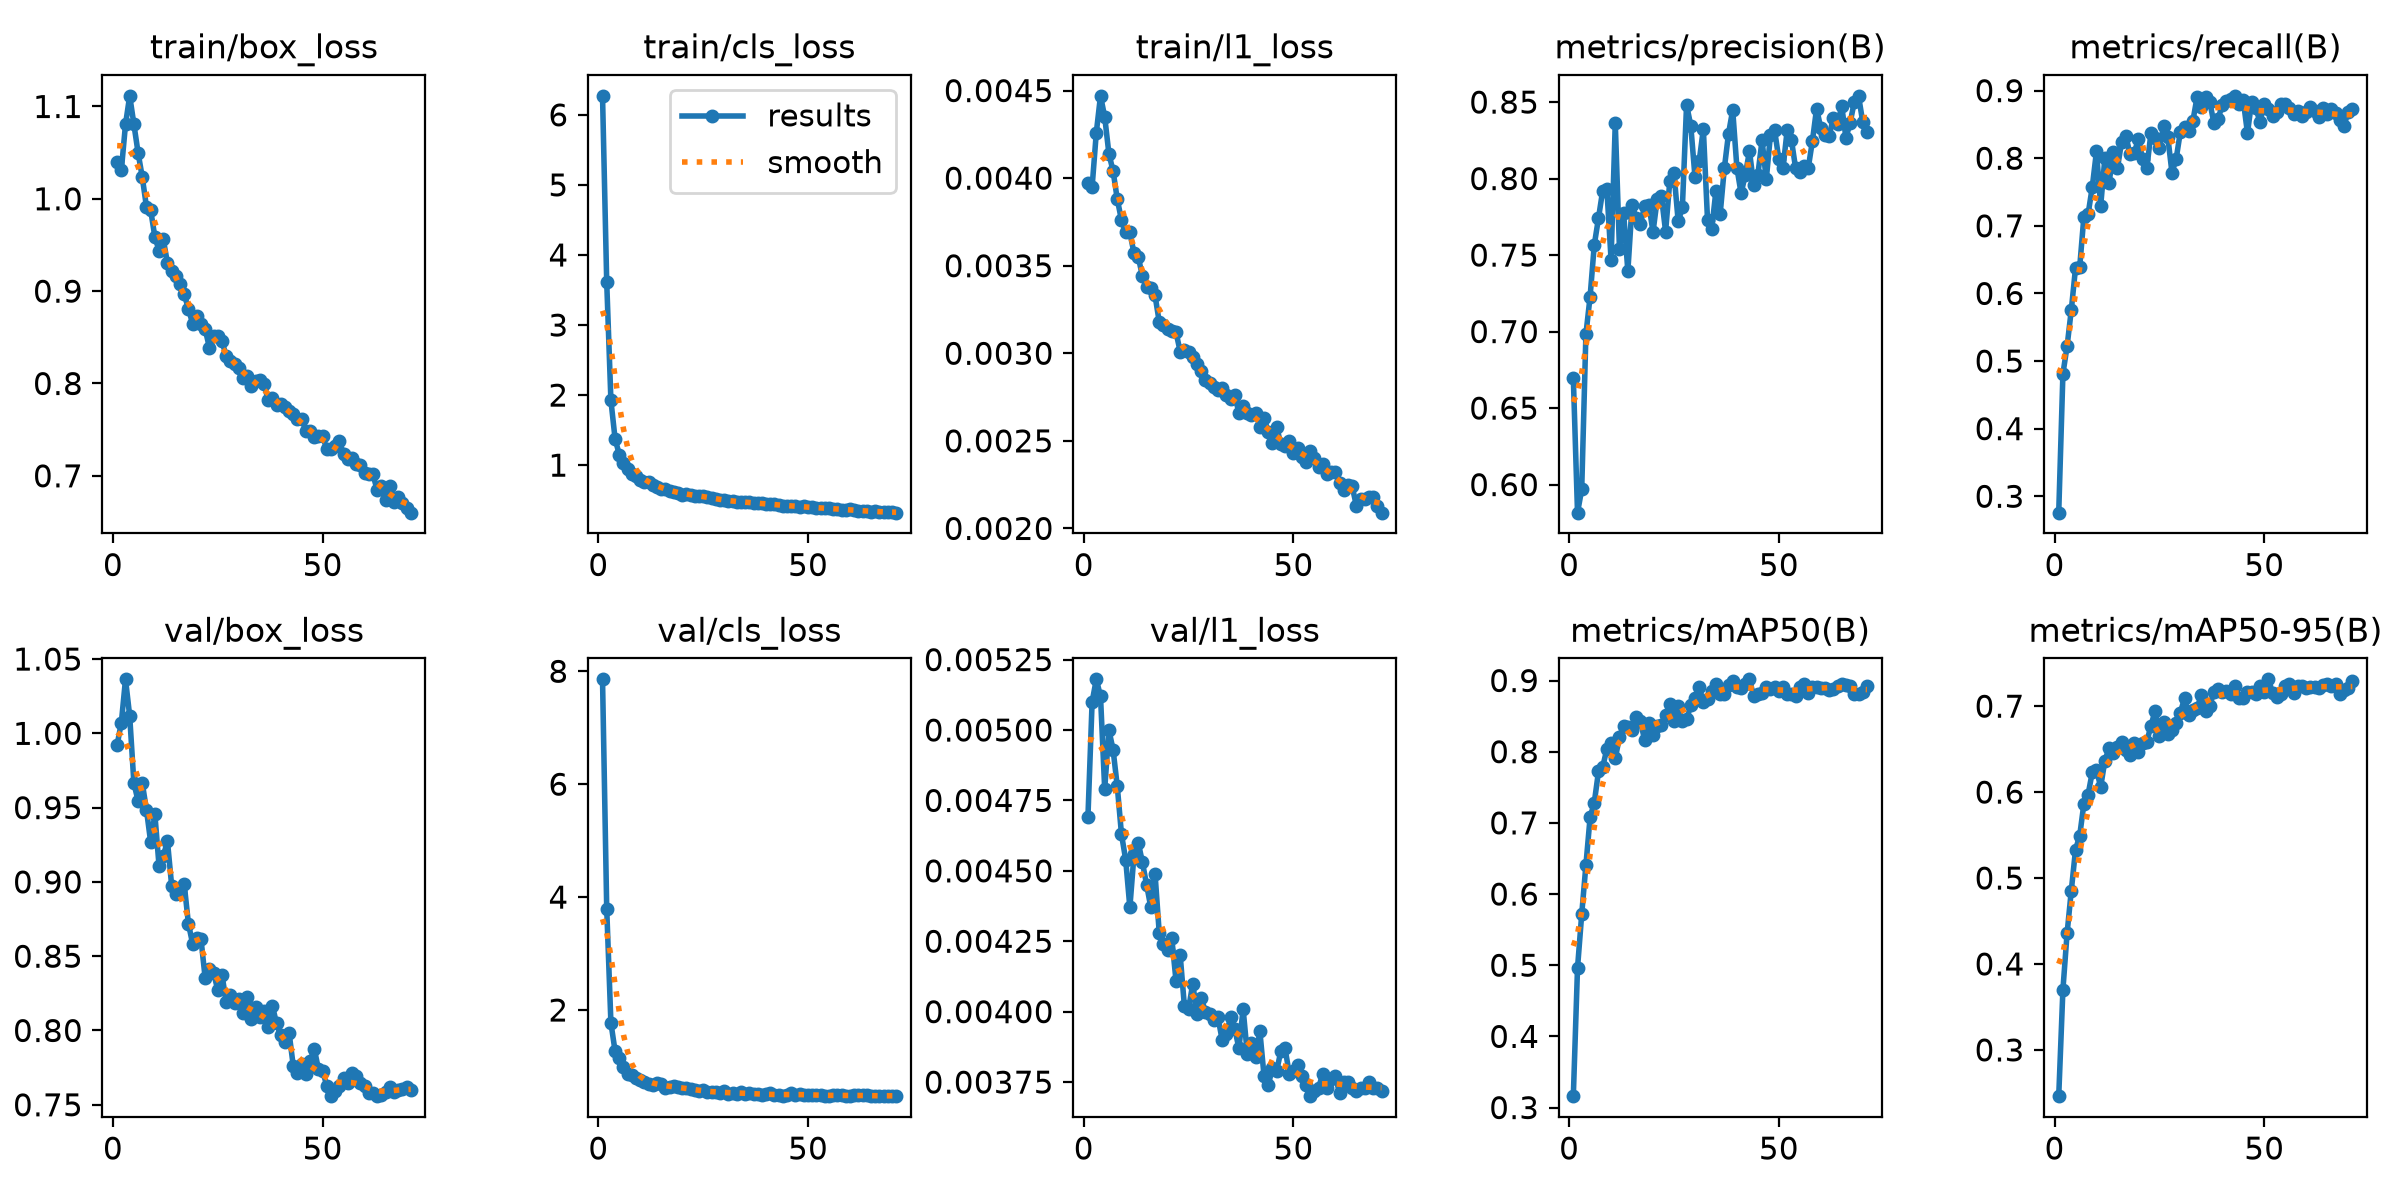

The data file committed next to this chart (first rows):
epoch, time, train/box_loss, train/cls_loss, train/l1_loss, metrics/precision(B), metrics/recall(B), metrics/mAP50(B), metrics/mAP50-95(B), val/box_loss, val/cls_loss, val/l1_loss, lr/pg0, lr/pg1, lr/pg2, lr/pg3, lr/pg4, lr/pg5, lr/pg6, lr/pg7
1, 123.2, 1.04, 6.272, 0.00397, 0.6698, 0.2757, 0.316, 0.2462, 0.9922, 7.858, 0.00469, 0.009992, 0.003331, 0.009992, 0.003331, 0.009992, 0.003331, 0.009992, 0.003331
2, 225.5, 1.031, 3.61, 0.00395, 0.5817, 0.4812, 0.4961, 0.3702, 1.007, 3.794, 0.0051, 0.01979, 0.006598, 0.01979, 0.006598, 0.01979, 0.006598, 0.01979, 0.006598
3, 332, 1.081, 1.923, 0.00426, 0.5968, 0.5222, 0.5716, 0.436, 1.036, 1.772, 0.00518, 0.0294, 0.009799, 0.0294, 0.009799, 0.0294, 0.009799, 0.0294, 0.009799
4, 442.6, 1.112, 1.373, 0.00447, 0.6982, 0.5757, 0.6406, 0.4855, 1.012, 1.268, 0.00512, 0.02911, 0.009703, 0.02911, 0.009703, 0.02911, 0.009703, 0.02911, 0.009703
5, 553.3, 1.081, 1.151, 0.00435, 0.7229, 0.6373, 0.7077, 0.5327, 0.9665, 1.149, 0.00479, 0.02881, 0.009604, 0.02881, 0.009604, 0.02881, 0.009604, 0.02881, 0.009604
6, 661.4, 1.05, 1.028, 0.00414, 0.7567, 0.6389, 0.7286, 0.5494, 0.9544, 0.9971, 0.005, 0.02851, 0.009505, 0.02851, 0.009505, 0.02851, 0.009505, 0.02851, 0.009505
7, 769.3, 1.023, 0.9415, 0.00404, 0.7742, 0.7138, 0.7722, 0.5864, 0.9665, 0.8693, 0.00493, 0.02822, 0.009406, 0.02822, 0.009406, 0.02822, 0.009406, 0.02822, 0.009406
8, 870.4, 0.9911, 0.8769, 0.00388, 0.7921, 0.7172, 0.7783, 0.5971, 0.9484, 0.845, 0.0048, 0.02792, 0.009307, 0.02792, 0.009307, 0.02792, 0.009307, 0.02792, 0.009307
9, 979, 0.9877, 0.8462, 0.00376, 0.793, 0.7573, 0.8041, 0.6232, 0.9268, 0.7912, 0.00463, 0.02762, 0.009208, 0.02762, 0.009208, 0.02762, 0.009208, 0.02762, 0.009208
10, 1087, 0.9587, 0.7929, 0.00369, 0.7471, 0.8102, 0.8122, 0.6262, 0.9455, 0.762, 0.00454, 0.02733, 0.009109, 0.02733, 0.009109, 0.02733, 0.009109, 0.02733, 0.009109
11, 1195, 0.944, 0.7585, 0.00369, 0.8363, 0.7293, 0.7907, 0.606, 0.9106, 0.7172, 0.00437, 0.02703, 0.00901, 0.02703, 0.00901, 0.02703, 0.00901, 0.02703, 0.00901
12, 1297, 0.9563, 0.7545, 0.00357, 0.754, 0.8002, 0.8203, 0.6365, 0.9174, 0.6974, 0.00456, 0.02673, 0.008911, 0.02673, 0.008911, 0.02673, 0.008911, 0.02673, 0.008911
13, 1404, 0.9304, 0.7203, 0.00355, 0.7772, 0.7633, 0.8367, 0.6511, 0.9274, 0.674, 0.0046, 0.02644, 0.008812, 0.02644, 0.008812, 0.02644, 0.008812, 0.02644, 0.008812
14, 1506, 0.9213, 0.6933, 0.00344, 0.7395, 0.809, 0.8349, 0.6452, 0.8975, 0.7011, 0.00453, 0.02614, 0.008713, 0.02614, 0.008713, 0.02614, 0.008713, 0.02614, 0.008713
15, 1602, 0.916, 0.6631, 0.00338, 0.7826, 0.7853, 0.8304, 0.6524, 0.8916, 0.6877, 0.00445, 0.02584, 0.008614, 0.02584, 0.008614, 0.02584, 0.008614, 0.02584, 0.008614
16, 1697, 0.9075, 0.6555, 0.00337, 0.7741, 0.8245, 0.849, 0.658, 0.8933, 0.6113, 0.00437, 0.02555, 0.008515, 0.02555, 0.008515, 0.02555, 0.008515, 0.02555, 0.008515
17, 1793, 0.8966, 0.6331, 0.00333, 0.7706, 0.8327, 0.8427, 0.6484, 0.8983, 0.6377, 0.00449, 0.02525, 0.008416, 0.02525, 0.008416, 0.02525, 0.008416, 0.02525, 0.008416
18, 1888, 0.8809, 0.6206, 0.00318, 0.7818, 0.8062, 0.8165, 0.6433, 0.8719, 0.6547, 0.00428, 0.02495, 0.008317, 0.02495, 0.008317, 0.02495, 0.008317, 0.02495, 0.008317
19, 1984, 0.8648, 0.5976, 0.00316, 0.7831, 0.8081, 0.8398, 0.6572, 0.8584, 0.6359, 0.00424, 0.02465, 0.008218, 0.02465, 0.008218, 0.02465, 0.008218, 0.02465, 0.008218
20, 2079, 0.8736, 0.5783, 0.00314, 0.7651, 0.8283, 0.8231, 0.6467, 0.8625, 0.6186, 0.00422, 0.02436, 0.008119, 0.02436, 0.008119, 0.02436, 0.008119, 0.02436, 0.008119
21, 2174, 0.8644, 0.587, 0.00313, 0.7865, 0.7988, 0.8368, 0.6574, 0.8613, 0.6234, 0.00426, 0.02406, 0.00802, 0.02406, 0.00802, 0.02406, 0.00802, 0.02406, 0.00802
22, 2270, 0.8587, 0.5802, 0.00312, 0.7885, 0.7852, 0.838, 0.6586, 0.835, 0.6007, 0.00411, 0.02376, 0.007921, 0.02376, 0.007921, 0.02376, 0.007921, 0.02376, 0.007921
23, 2365, 0.8389, 0.562, 0.00301, 0.7654, 0.8379, 0.8516, 0.6774, 0.8415, 0.582, 0.0042, 0.02347, 0.007822, 0.02347, 0.007822, 0.02347, 0.007822, 0.02347, 0.007822
24, 2460, 0.8518, 0.563, 0.00302, 0.7983, 0.8305, 0.8669, 0.6949, 0.8389, 0.5582, 0.00402, 0.02317, 0.007723, 0.02317, 0.007723, 0.02317, 0.007723, 0.02317, 0.007723
25, 2555, 0.8514, 0.5601, 0.00301, 0.8037, 0.8149, 0.8427, 0.6649, 0.8271, 0.5797, 0.00401, 0.02287, 0.007624, 0.02287, 0.007624, 0.02287, 0.007624, 0.02287, 0.007624
26, 2650, 0.8459, 0.5524, 0.00298, 0.7721, 0.8472, 0.864, 0.6816, 0.8375, 0.5424, 0.0041, 0.02258, 0.007525, 0.02258, 0.007525, 0.02258, 0.007525, 0.02258, 0.007525
27, 2745, 0.8296, 0.5279, 0.00294, 0.7811, 0.8319, 0.8436, 0.6672, 0.8193, 0.5526, 0.00399, 0.02228, 0.007426, 0.02228, 0.007426, 0.02228, 0.007426, 0.02228, 0.007426
28, 2840, 0.8245, 0.5145, 0.0029, 0.8482, 0.7785, 0.8454, 0.6724, 0.8237, 0.5505, 0.00405, 0.02198, 0.007327, 0.02198, 0.007327, 0.02198, 0.007327, 0.02198, 0.007327
29, 2935, 0.8213, 0.5058, 0.00285, 0.8347, 0.7991, 0.865, 0.6804, 0.8184, 0.5271, 0.004, 0.02168, 0.007228, 0.02168, 0.007228, 0.02168, 0.007228, 0.02168, 0.007228
30, 3030, 0.8163, 0.4964, 0.00283, 0.8013, 0.839, 0.8751, 0.6926, 0.8215, 0.562, 0.00399, 0.02139, 0.007129, 0.02139, 0.007129, 0.02139, 0.007129, 0.02139, 0.007129
31, 3125, 0.8059, 0.4875, 0.00281, 0.8112, 0.8464, 0.8908, 0.7092, 0.8117, 0.5101, 0.00397, 0.02109, 0.00703, 0.02109, 0.00703, 0.02109, 0.00703, 0.02109, 0.00703
32, 3220, 0.8083, 0.4873, 0.00279, 0.8325, 0.8403, 0.8701, 0.6896, 0.8223, 0.5373, 0.00398, 0.02079, 0.006931, 0.02079, 0.006931, 0.02079, 0.006931, 0.02079, 0.006931
33, 3315, 0.797, 0.4789, 0.0028, 0.7727, 0.8556, 0.8734, 0.6953, 0.8077, 0.5206, 0.0039, 0.0205, 0.006832, 0.0205, 0.006832, 0.0205, 0.006832, 0.0205, 0.006832
34, 3410, 0.8031, 0.4734, 0.00276, 0.7673, 0.8911, 0.8857, 0.6974, 0.8155, 0.5509, 0.00392, 0.0202, 0.006733, 0.0202, 0.006733, 0.0202, 0.006733, 0.0202, 0.006733
35, 3505, 0.8034, 0.4709, 0.00274, 0.7919, 0.8751, 0.8949, 0.7134, 0.8089, 0.5174, 0.00398, 0.0199, 0.006634, 0.0199, 0.006634, 0.0199, 0.006634, 0.0199, 0.006634
36, 3600, 0.7999, 0.4702, 0.00276, 0.7765, 0.8905, 0.8809, 0.6945, 0.8129, 0.531, 0.00394, 0.01961, 0.006535, 0.01961, 0.006535, 0.01961, 0.006535, 0.01961, 0.006535
37, 3695, 0.7823, 0.4563, 0.00266, 0.8066, 0.8835, 0.8814, 0.7006, 0.8021, 0.5145, 0.00387, 0.01931, 0.006436, 0.01931, 0.006436, 0.01931, 0.006436, 0.01931, 0.006436
38, 3790, 0.7842, 0.463, 0.0027, 0.8293, 0.8522, 0.8942, 0.7165, 0.8168, 0.5159, 0.00401, 0.01901, 0.006337, 0.01901, 0.006337, 0.01901, 0.006337, 0.01901, 0.006337
39, 3885, 0.777, 0.455, 0.00266, 0.8448, 0.8584, 0.8996, 0.7203, 0.8049, 0.489, 0.00385, 0.01871, 0.006238, 0.01871, 0.006238, 0.01871, 0.006238, 0.01871, 0.006238
40, 3980, 0.7774, 0.4403, 0.00265, 0.8071, 0.8788, 0.8907, 0.7166, 0.7967, 0.5062, 0.00389, 0.01842, 0.006139, 0.01842, 0.006139, 0.01842, 0.006139, 0.01842, 0.006139
41, 4075, 0.7743, 0.4428, 0.00266, 0.7903, 0.8846, 0.8901, 0.7173, 0.7919, 0.5261, 0.00384, 0.01812, 0.00604, 0.01812, 0.00604, 0.01812, 0.00604, 0.01812, 0.00604
42, 4170, 0.7706, 0.44, 0.00258, 0.8025, 0.8874, 0.8954, 0.7136, 0.7984, 0.4975, 0.00393, 0.01782, 0.005941, 0.01782, 0.005941, 0.01782, 0.005941, 0.01782, 0.005941
43, 4266, 0.7664, 0.4344, 0.00263, 0.8179, 0.8923, 0.9017, 0.7233, 0.7761, 0.4915, 0.00377, 0.01753, 0.005842, 0.01753, 0.005842, 0.01753, 0.005842, 0.01753, 0.005842
44, 4369, 0.7617, 0.4198, 0.00255, 0.7958, 0.8795, 0.8778, 0.7095, 0.7715, 0.4835, 0.00374, 0.01723, 0.005743, 0.01723, 0.005743, 0.01723, 0.005743, 0.01723, 0.005743
45, 4466, 0.762, 0.4212, 0.00249, 0.8026, 0.8854, 0.8813, 0.7095, 0.7776, 0.4976, 0.0038, 0.01693, 0.005644, 0.01693, 0.005644, 0.01693, 0.005644, 0.01693, 0.005644
46, 4562, 0.7491, 0.419, 0.00258, 0.8251, 0.8373, 0.8829, 0.7163, 0.7707, 0.5213, 0.00379, 0.01664, 0.005545, 0.01664, 0.005545, 0.01664, 0.005545, 0.01664, 0.005545
47, 4657, 0.7484, 0.4169, 0.00248, 0.7994, 0.8839, 0.8916, 0.7164, 0.7793, 0.4965, 0.00386, 0.01634, 0.005446, 0.01634, 0.005446, 0.01634, 0.005446, 0.01634, 0.005446
48, 4753, 0.7415, 0.4042, 0.00247, 0.8285, 0.874, 0.8882, 0.7144, 0.7878, 0.519, 0.00387, 0.01604, 0.005347, 0.01604, 0.005347, 0.01604, 0.005347, 0.01604, 0.005347
49, 4848, 0.7429, 0.4126, 0.0025, 0.8315, 0.8534, 0.8915, 0.7238, 0.774, 0.4972, 0.00378, 0.01574, 0.005248, 0.01574, 0.005248, 0.01574, 0.005248, 0.01574, 0.005248
50, 4944, 0.7428, 0.3973, 0.00243, 0.8127, 0.8807, 0.8856, 0.7168, 0.7727, 0.4986, 0.00379, 0.01545, 0.005149, 0.01545, 0.005149, 0.01545, 0.005149, 0.01545, 0.005149
51, 5040, 0.7288, 0.3979, 0.00246, 0.8071, 0.8726, 0.8915, 0.7312, 0.7627, 0.4976, 0.00381, 0.01515, 0.00505, 0.01515, 0.00505, 0.01515, 0.00505, 0.01515, 0.00505
52, 5136, 0.7292, 0.3874, 0.00241, 0.8319, 0.862, 0.8816, 0.7154, 0.7559, 0.499, 0.00377, 0.01485, 0.004951, 0.01485, 0.004951, 0.01485, 0.004951, 0.01485, 0.004951
53, 5232, 0.7323, 0.3815, 0.00238, 0.8253, 0.8678, 0.8815, 0.7108, 0.7593, 0.4894, 0.00374, 0.01456, 0.004852, 0.01456, 0.004852, 0.01456, 0.004852, 0.01456, 0.004852
54, 5327, 0.7378, 0.3906, 0.00244, 0.8068, 0.8795, 0.8788, 0.7141, 0.7628, 0.4738, 0.0037, 0.01426, 0.004753, 0.01426, 0.004753, 0.01426, 0.004753, 0.01426, 0.004753
55, 5423, 0.7232, 0.3843, 0.0024, 0.804, 0.8805, 0.8913, 0.7234, 0.7681, 0.482, 0.00372, 0.01396, 0.004654, 0.01396, 0.004654, 0.01396, 0.004654, 0.01396, 0.004654
56, 5518, 0.7186, 0.381, 0.00235, 0.808, 0.8746, 0.8946, 0.7258, 0.7646, 0.4868, 0.00373, 0.01367, 0.004555, 0.01367, 0.004555, 0.01367, 0.004555, 0.01367, 0.004555
57, 5614, 0.7198, 0.3758, 0.00237, 0.8067, 0.8657, 0.8828, 0.7157, 0.7712, 0.4909, 0.00378, 0.01337, 0.004456, 0.01337, 0.004456, 0.01337, 0.004456, 0.01337, 0.004456
58, 5709, 0.7127, 0.3667, 0.00231, 0.8245, 0.8693, 0.8909, 0.7235, 0.7696, 0.4941, 0.00373, 0.01307, 0.004357, 0.01307, 0.004357, 0.01307, 0.004357, 0.01307, 0.004357
59, 5804, 0.7118, 0.3606, 0.00232, 0.8458, 0.8623, 0.8907, 0.7234, 0.7649, 0.4783, 0.00376, 0.01277, 0.004258, 0.01277, 0.004258, 0.01277, 0.004258, 0.01277, 0.004258
60, 5900, 0.7029, 0.3674, 0.00232, 0.833, 0.8683, 0.89, 0.7212, 0.7624, 0.4854, 0.00377, 0.01248, 0.004159, 0.01248, 0.004159, 0.01248, 0.004159, 0.01248, 0.004159
... 11 more rows
